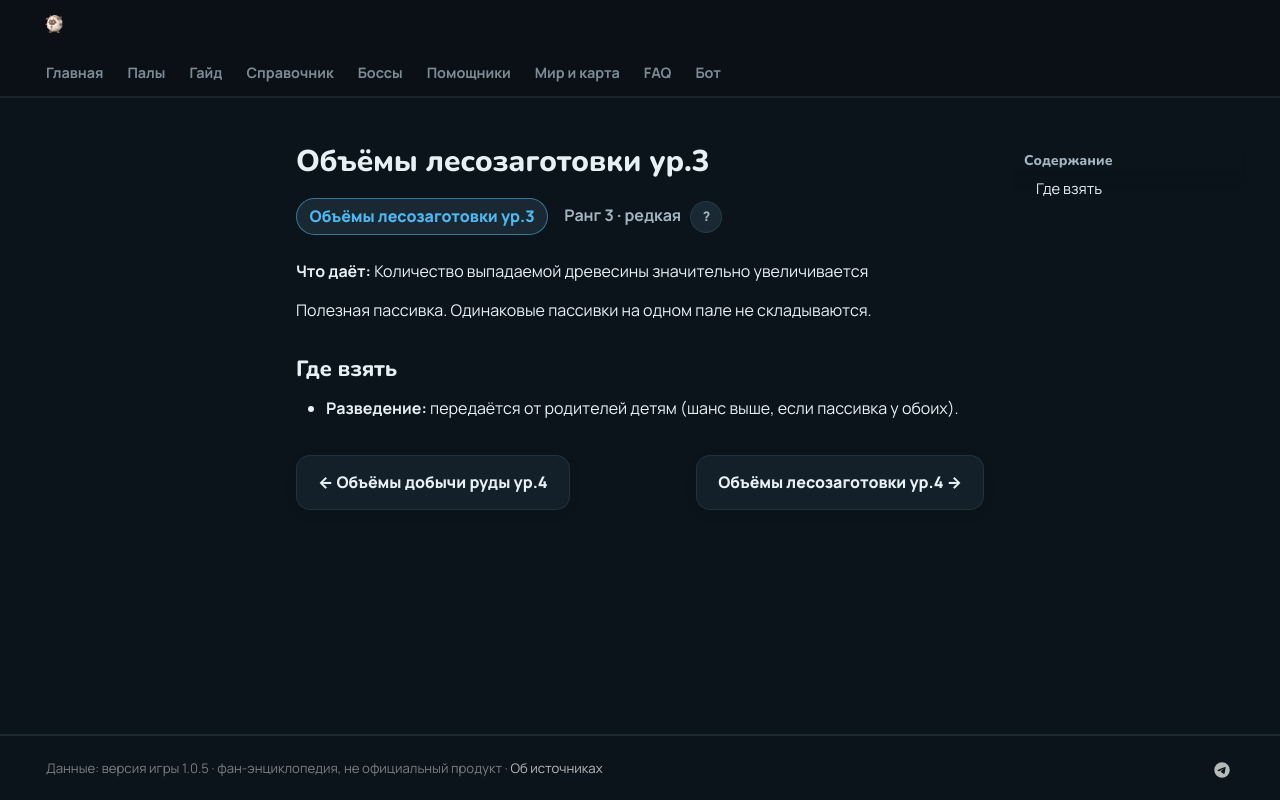

repository: 39den/palwiki · page: passivki/logging_yield_up_lv_3/index.html · generator: mkdocs

# Объёмы лесозаготовки ур.3

<div class="psv-hero" markdown="0"><span class="psv r-3 big">Объёмы лесозаготовки ур.3</span> <span class="rk">Ранг 3 · редкая <button class="hlp" data-tip="Ранг — насколько сильна пассивка: от −3 (вредная) до 4 (легендарная). Чем выше, тем реже встречается.">?</button></span></div>

**Что даёт:** Количество выпадаемой древесины значительно увеличивается

Полезная пассивка. Одинаковые пассивки на одном пале не складываются.

## Где взять

- 🧬 **Разведение:** передаётся от родителей детям (шанс выше, если пассивка у обоих).


<div class="pn" markdown="0"><a class="card-link" href="../../passivki/mining_yield_up_lv_4/">← Объёмы добычи руды ур.4</a><a class="card-link" href="../../passivki/logging_yield_up_lv_4/">Объёмы лесозаготовки ур.4 →</a></div>
